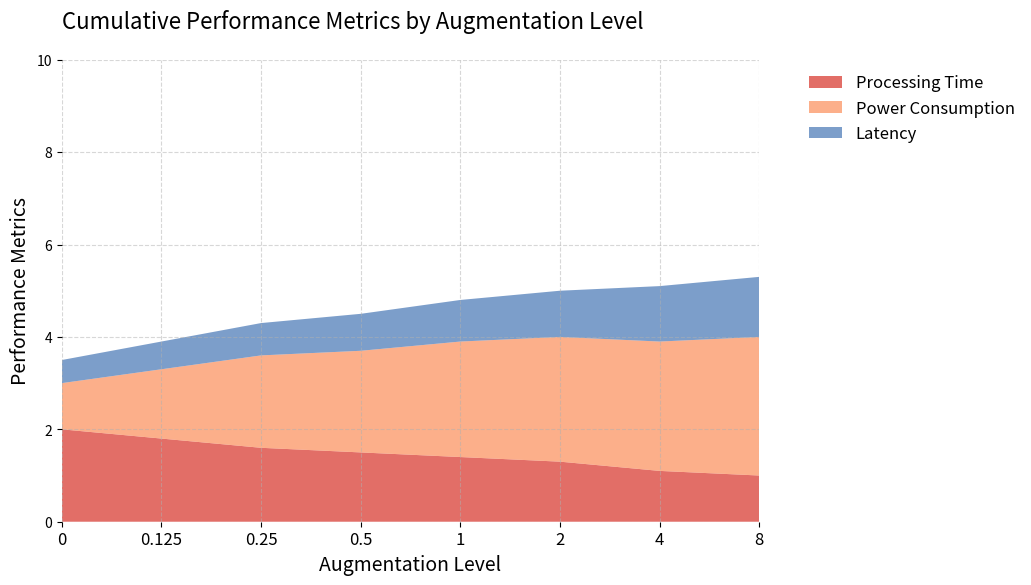

Here is the Python script that generated this plot: (Note: this script raises an exception after producing the figure.)
import matplotlib.pyplot as plt
import numpy as np

# Data based on visual trends
augmentation_labels = ['0', '0.125', '0.25', '0.5', '1', '2', '4', '8']
augmentation_levels = np.arange(len(augmentation_labels))
processing_time = np.array([2.0, 1.8, 1.6, 1.5, 1.4, 1.3, 1.1, 1.0])
power_consumption = np.array([1.0, 1.5, 2.0, 2.2, 2.5, 2.7, 2.8, 3.0])
latency = np.array([0.5, 0.6, 0.7, 0.8, 0.9, 1.0, 1.2, 1.3])

# Plotting
fig, ax = plt.subplots(figsize=(9, 6))
ax.stackplot(augmentation_levels, processing_time, power_consumption, latency, labels=['Processing Time', 'Power Consumption', 'Latency'], colors=['#d73027', '#fc8d59', '#4575b4'], alpha=0.7)
ax.set_title('Cumulative Performance Metrics by Augmentation Level', fontsize=16, loc='left', y=1.05)
ax.set_xlabel('Augmentation Level', fontsize=14)
ax.set_ylabel('Performance Metrics', fontsize=14)
ax.set_xlim(0, len(augmentation_levels) - 1)
ax.set_ylim(0, 10)
ax.set_xticks(augmentation_levels)
ax.set_xticklabels(augmentation_labels, fontsize=12)
ax.grid(True, linestyle='--', alpha=0.5)
for spine in ax.spines.values():
    spine.set_visible(False)
ax.legend(loc='upper left', bbox_to_anchor=(1.05, 1), frameon=False, fontsize=12)
plt.savefig(r"eval_workspace_gpt5/Qwen2.5-VL-72B-Instruct/python/area_14.png", bbox_inches="tight")
